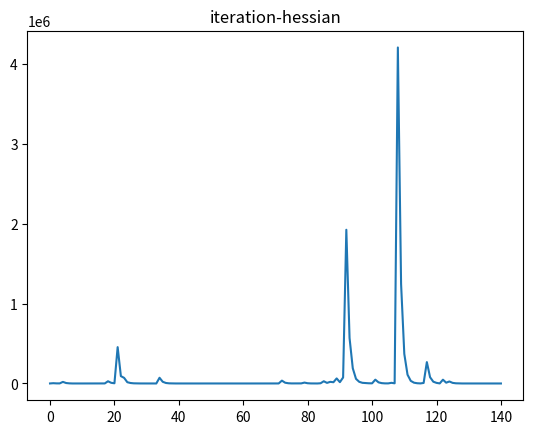
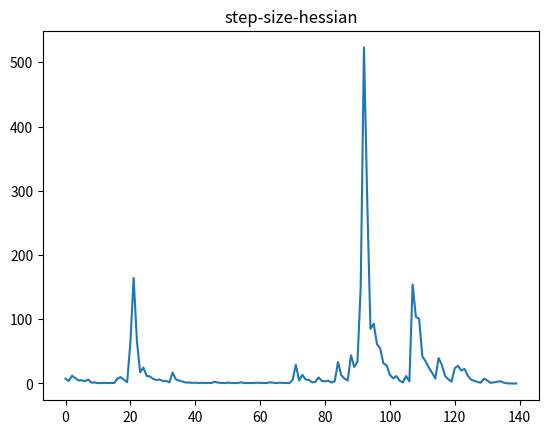
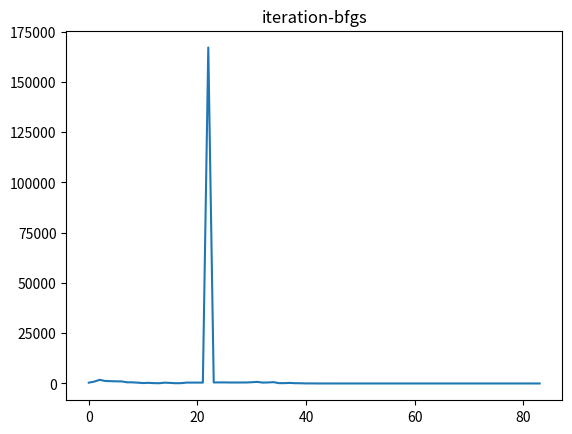
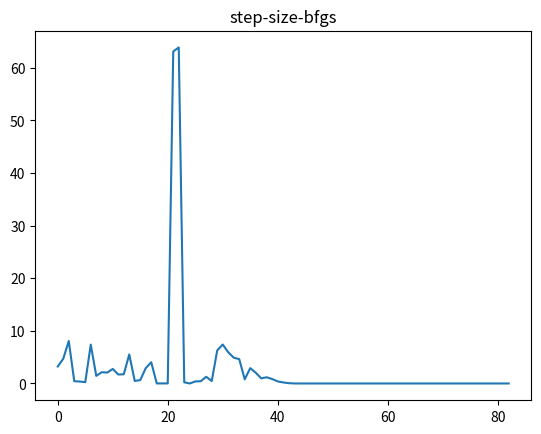

Here is the Python script that generated these plots, in order:
import numpy as np
import matplotlib.pyplot as plt
from scipy.linalg import solve

# show significant figures
np.set_printoptions(precision=11)

# input functions
def g(x):
	r = np.array([0]*8, dtype=np.float64)
	r[0] = 105	-4*x[0]				-5*x[1]			+3*x[6]**2
	r[1] = 		-10*x[0]			+8*x[2]			+x[6]
	r[2] = 		8*x[0]				-2*x[1]			+12*x[4]		-5
	r[3] = 		-3*(x[0]-2)**2 		-4*(x[1]-3)**2 	-2*x[2]**2 		+7*x[3] 	+100
	r[4] = 		-5*x[0]**2- 		8*x[1] 			-(x[2]-6)**2 	+2*x[3] 	+40
	r[5] = 		-0.5*(x[0]-8)**2	-2*(x[1]-4)**2 	-3*x[4]**2 		+x[5] 		+30
	r[6] = 		-x[0]**2- 			2*(x[1]-2)**2 	+2*x[0]*x[1] 	-14*x[4] 	+6*x[5]
	r[7] = 		3*x[0] 				-6*x[1] 		-12*x[4]*x[5]

	return r

def Jg(x):
	return np.array([
		[-4,				-5,						0,				0,		0,			0,			6*x[6]],
		[-10,				0,						8,				0,		0,			0,			1],
		[8,					-2,						0,				0,		12,			0,			0],
		[-6*(x[0]-2),		-8*(x[1]-3),			-4*x[2],		7,		0,			0,			0],
		[-10*x[0],			-8,						-2*(x[2]-6),	2,		0,			0,			0],
		[-(x[0]-8),			-4*(x[1]-4),			0,				0,		-6*x[4],	1,			0],
		[-2*x[0]+2*x[1],	-4*(x[1]-2)+2*x[0],		0,				0,		-14,		6,			0],
		[3,					-6,						0,				0,		-12*x[5],	-12*x[4],	0]
	], dtype=np.float64)

def Hg(x):
	h1 = np.diag([0,		0,		0,		0,		0,		0,		6])
	h2 = np.zeros((7,7))
	h3 = np.zeros((7,7))
	h4 = np.diag([-6,		-8,		-4,		0,		0,		0,		0])
	h5 = np.diag([-10,		0,		-2,		0,		0,		0,		0])
	h6 = np.diag([-1,		-4,		0,		0,		-6,		0,		0])
	
	h7 = np.diag([-2,		-4,		0,		0,		0,		0,		0])
	h7[0,1] = 2
	h7[1,0] = 2

	h8 = np.zeros((7,7))
	h8[4,5] = -12
	h8[5,4] = -12

	return np.array([h1,h2,h3,h4,h5,h6,h7,h8], dtype=np.float64)

def func(x):
	d = g(x)
	return np.float64(0.5*np.absolute(np.dot(d,d)))

def gradf(x):
	return np.array(np.matmul(Jg(x).T, g(x)), dtype=np.float64)

def hessf(x):
	h = Hg(x)
	z = g(x)

	s = np.array(np.matmul(Jg(x).T, Jg(x)),dtype=np.float64)
	for i in range(len(z)):
		s = s + z[i]*h[i]

	return s


# helper functions
def _save_iteration_graph(xs, filename):
	plt.figure(filename)
	plt.title(filename)
	ls = np.arange(len(xs))
	plt.plot(ls,xs)
	plt.savefig("{}.png".format(filename))

def _save_step_size_graph(xs, filename):
	plt.figure(filename)
	plt.title(filename)
	ls = np.arange(len(xs)-1)
	ps = []
	for i in range(1, len(xs)):
		ps.append( np.linalg.norm(xs[i-1] - xs[i]) )
	plt.plot(ls, ps)
	plt.savefig("{}.png".format(filename))

# newton related things
def newton_with_hessian(curr, atol = 10**(-11)):
	xs = [curr]
	ys = [np.linalg.norm(gradf(xs[-1]))]

	while ys[-1] > atol:
		np.array(np.linalg.inv(hessf(xs[-1]))					,dtype=np.float64)
		hessf_inv = np.array(np.linalg.inv(hessf(xs[-1]))		,dtype=np.float64)
		xs.append( xs[-1] - np.matmul(gradf(xs[-1]),hessf_inv) )
		ys.append( np.linalg.norm(gradf(xs[-1])) )
	return xs, ys

def quasi_newton_bfgs(curr, atol = 10**(-11)):
	xs = [curr]
	ys = [np.linalg.norm(gradf(xs[-1]))]

	B = np.array(np.eye(len(curr)), dtype=np.float64)

	alphas = [2]
	for i in range(10):
		alphas.append(alphas[-1]/2)

	while ys[-1] > atol:
		p = solve(B, (-1)*gradf(xs[-1]))

		fargmin = []		
		for a in alphas:
			fargmin.append(func(xs[-1] + a*p))
		alpha = alphas[np.argmin(fargmin)]
		
		s = alpha * p
		xs.append(xs[-1] + s)
		ys.append(np.linalg.norm(gradf(xs[-1])))

		y = gradf(xs[-1]) - gradf(xs[-2])

		A = 1/np.dot(y,s) * np.outer(y,y)
		C = 1/np.dot(s, np.matmul(B,s))*np.matmul(B, np.matmul(np.outer(s,s), B.T))

		B = B + A - C

	return xs, ys, B


x = [0,0,0,0,0,0,0]

xs, ys = newton_with_hessian(x)
_save_iteration_graph(ys, "iteration-hessian")
_save_step_size_graph(xs, "step-size-hessian")

xs, ys, H_bfgs = quasi_newton_bfgs(x)
_save_iteration_graph(ys, "iteration-bfgs")
_save_step_size_graph(xs, "step-size-bfgs")
